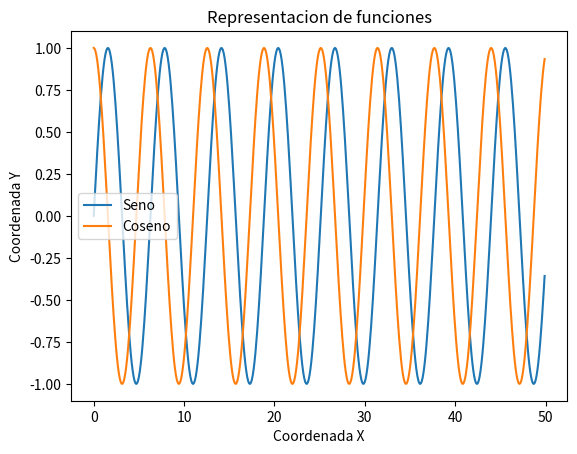

Reproduce this figure in Python.
# Importamos los módulos necesarios
import math
import numpy as np
from matplotlib import pyplot as plt

# Generamos los datos para el gráfico
x = np.array(range(500))*0.1
y = np.zeros(len(x))
for i in range(len(x)):
    y[i] = math.sin(x[i])

# Generamos un segundo conjunto de datos para el gráfico
x_2 = np.array(range(500))*0.1
y_2 = np.zeros(len(x_2))
for j in range(len(x_2)):
    y_2[j] = math.cos(x_2[j])

# Creamos el gráfico
plt.ion()
plt.plot(x,y,x_2,y_2)

#Colocamos las etiquetas de los ejes
plt.xlabel("Coordenada X")
plt.ylabel("Coordenada Y")

#Colocamos la leyenda
plt.legend(['Seno','Coseno'])

#Colocamos el título del gráfico
plt.title("Representacion de funciones")
